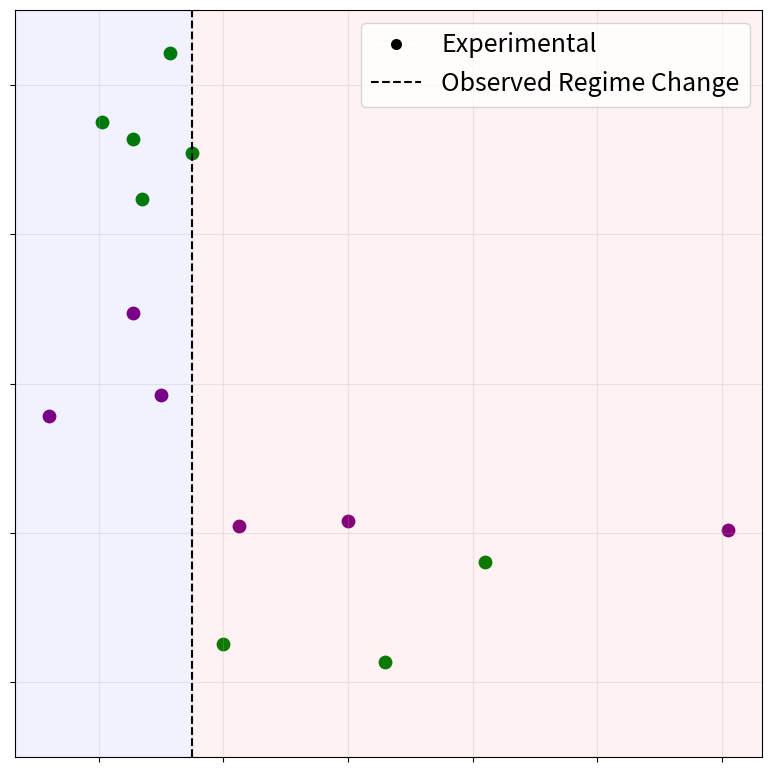

This chart was generated by the following Python code:
from matplotlib import pyplot as plt
from matplotlib.lines import Line2D


def plot_drying_rate(ax):
    dt = [12, 25.5, 30, 34, 42.5, 60, 121, 35, 31.5, 66, 82, 25.5, 20.5, 27, 40]
    gfs = [
        0.0157,
        0.0295,
        0.0185,
        0.0112,
        0.0009,
        0.00157,
        0.0004,
        0.0508,
        0.0642,
        -0.0173,
        -0.0039,
        0.0528,
        0.055,
        0.0447,
        -0.0149,
    ]

    # inds = sorted(list(range(len(dt))), key=lambda i: dt[i])
    # dt = [dt[i] for i in inds]
    # gfs = [gfs[i] for i in inds]

    plt.rcParams.update(
        {
            "font.size": 16,
            "axes.labelsize": 16,
            "axes.titlesize": 24,
            "xtick.labelsize": 16,
            "ytick.labelsize": 16,
            "legend.fontsize": 16,
        }
    )

    first_dt = dt[:7]
    first_gfs = gfs[:7]
    rest_dt = dt[7:]
    rest_gfs = gfs[7:]

    del(first_dt[3])
    del(first_gfs[3])

    all_dt = first_dt + rest_dt
    all_gfs = first_gfs + rest_gfs
    #ax.scatter(all_dt, all_gfs, color="tab:blue", label="Experimental", s=36 * 1.67)
    ax.scatter(first_dt, first_gfs, color="purple", s=80)
    ax.scatter(rest_dt, rest_gfs, color="green", s=80)
    ax.plot(
        (35, 35),
        (-0.03, 0.07),
        "k--",
        label="Observed Regime Change",
    )

    #ax.set_xscale("log")
    ax.set_ylim(-0.03, 0.07)
    xlim = ax.get_xlim()
    ax.axvspan(xlim[0], 35, color="blue", alpha=0.05)
    ax.axvspan(35, xlim[1], color="red", alpha=0.05)
    ax.set_xlim(xlim)
    ax.set_xlabel("")
    ax.set_ylabel("")
    ax.tick_params(labelbottom=False, labelleft=False)
    experimental_handle = Line2D([0], [0], marker="o", color="w", markerfacecolor="black", markersize=9, label="Experimental")
    handles, labels = ax.get_legend_handles_labels()
    ax.legend(handles=[experimental_handle] + handles, labels=["Experimental"] + labels, fontsize=18)
    ax.grid(alpha=0.25)


def main():
    fig, ax = plt.subplots(figsize=(8, 8))
    plot_drying_rate(ax)
    fig.tight_layout()
    fig.savefig("3f.png", dpi=300)


if __name__ == "__main__":
    main()
